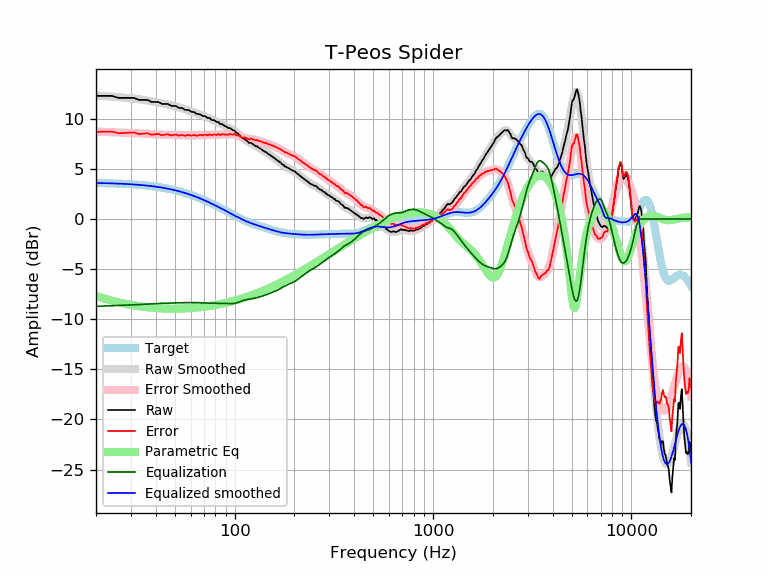

The table this chart was drawn from, first rows:
frequency, raw, error, smoothed, error_smoothed, equalization, parametric_eq, equalized_raw, equalized_smoothed, target
20, 12.28, 8.68, 12.31, 8.72, -8.72, -7.67, 3.56, 3.59, 3.59
21, 12.28, 8.69, 12.28, 8.70, -8.70, -7.81, 3.58, 3.58, 3.58
22, 12.28, 8.70, 12.26, 8.68, -8.68, -7.93, 3.60, 3.57, 3.57
23, 12.28, 8.71, 12.23, 8.66, -8.66, -8.04, 3.61, 3.56, 3.56
24, 12.28, 8.72, 12.20, 8.65, -8.65, -8.15, 3.63, 3.55, 3.55
25, 12.18, 8.64, 12.17, 8.63, -8.63, -8.24, 3.54, 3.54, 3.54
26, 12.08, 8.55, 12.15, 8.62, -8.62, -8.32, 3.46, 3.53, 3.53
27, 12.08, 8.56, 12.12, 8.61, -8.61, -8.39, 3.47, 3.51, 3.51
28, 12.08, 8.58, 12.09, 8.60, -8.60, -8.46, 3.48, 3.50, 3.50
29, 12.08, 8.60, 12.07, 8.59, -8.59, -8.52, 3.49, 3.48, 3.48
30, 12.08, 8.61, 12.04, 8.58, -8.58, -8.57, 3.50, 3.46, 3.46
31, 12.08, 8.63, 12.01, 8.56, -8.56, -8.62, 3.51, 3.44, 3.44
32, 11.98, 8.55, 11.98, 8.55, -8.55, -8.67, 3.42, 3.42, 3.42
33, 11.88, 8.47, 11.94, 8.54, -8.54, -8.71, 3.34, 3.40, 3.40
34, 11.88, 8.50, 11.90, 8.52, -8.52, -8.74, 3.35, 3.38, 3.38
35, 11.88, 8.52, 11.87, 8.51, -8.51, -8.77, 3.37, 3.36, 3.36
36, 11.88, 8.54, 11.82, 8.49, -8.49, -8.80, 3.39, 3.33, 3.33
37, 11.81, 8.50, 11.78, 8.48, -8.48, -8.82, 3.33, 3.31, 3.31
38, 11.68, 8.40, 11.74, 8.46, -8.46, -8.85, 3.21, 3.28, 3.28
39, 11.68, 8.42, 11.70, 8.45, -8.45, -8.87, 3.23, 3.25, 3.25
40, 11.68, 8.45, 11.66, 8.44, -8.44, -8.88, 3.24, 3.22, 3.22
41, 11.68, 8.48, 11.62, 8.43, -8.43, -8.90, 3.25, 3.19, 3.19
42, 11.60, 8.44, 11.58, 8.42, -8.42, -8.91, 3.18, 3.16, 3.16
43, 11.48, 8.35, 11.54, 8.41, -8.41, -8.92, 3.06, 3.13, 3.13
44, 11.48, 8.38, 11.50, 8.41, -8.41, -8.93, 3.07, 3.09, 3.09
45, 11.48, 8.42, 11.46, 8.40, -8.40, -8.93, 3.08, 3.06, 3.06
46, 11.48, 8.45, 11.42, 8.39, -8.39, -8.94, 3.08, 3.02, 3.02
47, 11.37, 8.38, 11.37, 8.39, -8.39, -8.94, 2.98, 2.99, 2.99
48, 11.28, 8.33, 11.33, 8.38, -8.38, -8.95, 2.89, 2.95, 2.95
49, 11.28, 8.37, 11.29, 8.38, -8.38, -8.95, 2.90, 2.91, 2.91
50, 11.28, 8.41, 11.24, 8.37, -8.37, -8.95, 2.90, 2.87, 2.87
51, 11.24, 8.41, 11.19, 8.37, -8.37, -8.94, 2.87, 2.82, 2.82
52, 11.10, 8.31, 11.14, 8.36, -8.36, -8.94, 2.74, 2.78, 2.78
53, 11.08, 8.34, 11.09, 8.36, -8.36, -8.94, 2.72, 2.74, 2.74
54, 11.08, 8.38, 11.04, 8.35, -8.35, -8.93, 2.73, 2.69, 2.69
55, 11.02, 8.37, 10.99, 8.35, -8.35, -8.93, 2.67, 2.65, 2.65
56, 10.89, 8.28, 10.95, 8.34, -8.34, -8.92, 2.54, 2.60, 2.60
57, 10.88, 8.32, 10.90, 8.34, -8.34, -8.91, 2.54, 2.55, 2.55
58, 10.88, 8.37, 10.85, 8.34, -8.34, -8.91, 2.54, 2.51, 2.51
59, 10.84, 8.38, 10.80, 8.34, -8.34, -8.90, 2.50, 2.46, 2.46
60, 10.73, 8.32, 10.75, 8.34, -8.34, -8.89, 2.39, 2.41, 2.41
61, 10.68, 8.32, 10.70, 8.34, -8.34, -8.88, 2.34, 2.36, 2.36
62, 10.68, 8.37, 10.65, 8.34, -8.34, -8.87, 2.34, 2.31, 2.31
63, 10.62, 8.36, 10.60, 8.34, -8.34, -8.85, 2.28, 2.26, 2.26
64, 10.51, 8.30, 10.55, 8.34, -8.34, -8.84, 2.17, 2.21, 2.21
65, 10.47, 8.31, 10.50, 8.34, -8.34, -8.83, 2.12, 2.15, 2.15
66, 10.47, 8.37, 10.45, 8.35, -8.35, -8.82, 2.12, 2.10, 2.10
67, 10.43, 8.38, 10.40, 8.36, -8.36, -8.80, 2.07, 2.05, 2.05
68, 10.37, 8.37, 10.36, 8.36, -8.36, -8.79, 2.00, 1.99, 1.99
69, 10.27, 8.33, 10.31, 8.37, -8.37, -8.77, 1.90, 1.94, 1.94
70, 10.27, 8.38, 10.26, 8.38, -8.38, -8.76, 1.89, 1.89, 1.89
71, 10.27, 8.43, 10.21, 8.38, -8.38, -8.74, 1.89, 1.83, 1.83
72, 10.17, 8.39, 10.16, 8.39, -8.39, -8.72, 1.78, 1.78, 1.78
73, 10.07, 8.34, 10.11, 8.39, -8.39, -8.71, 1.68, 1.73, 1.73
74, 10.07, 8.40, 10.06, 8.39, -8.39, -8.69, 1.68, 1.67, 1.67
75, 10.07, 8.45, 10.01, 8.39, -8.39, -8.67, 1.67, 1.62, 1.62
76, 9.92, 8.35, 9.96, 8.40, -8.40, -8.66, 1.52, 1.56, 1.56
77, 9.87, 8.36, 9.91, 8.40, -8.40, -8.64, 1.47, 1.51, 1.51
78, 9.87, 8.41, 9.86, 8.40, -8.40, -8.62, 1.46, 1.45, 1.45
79, 9.85, 8.45, 9.81, 8.41, -8.41, -8.60, 1.44, 1.40, 1.40
... 553 more rows
